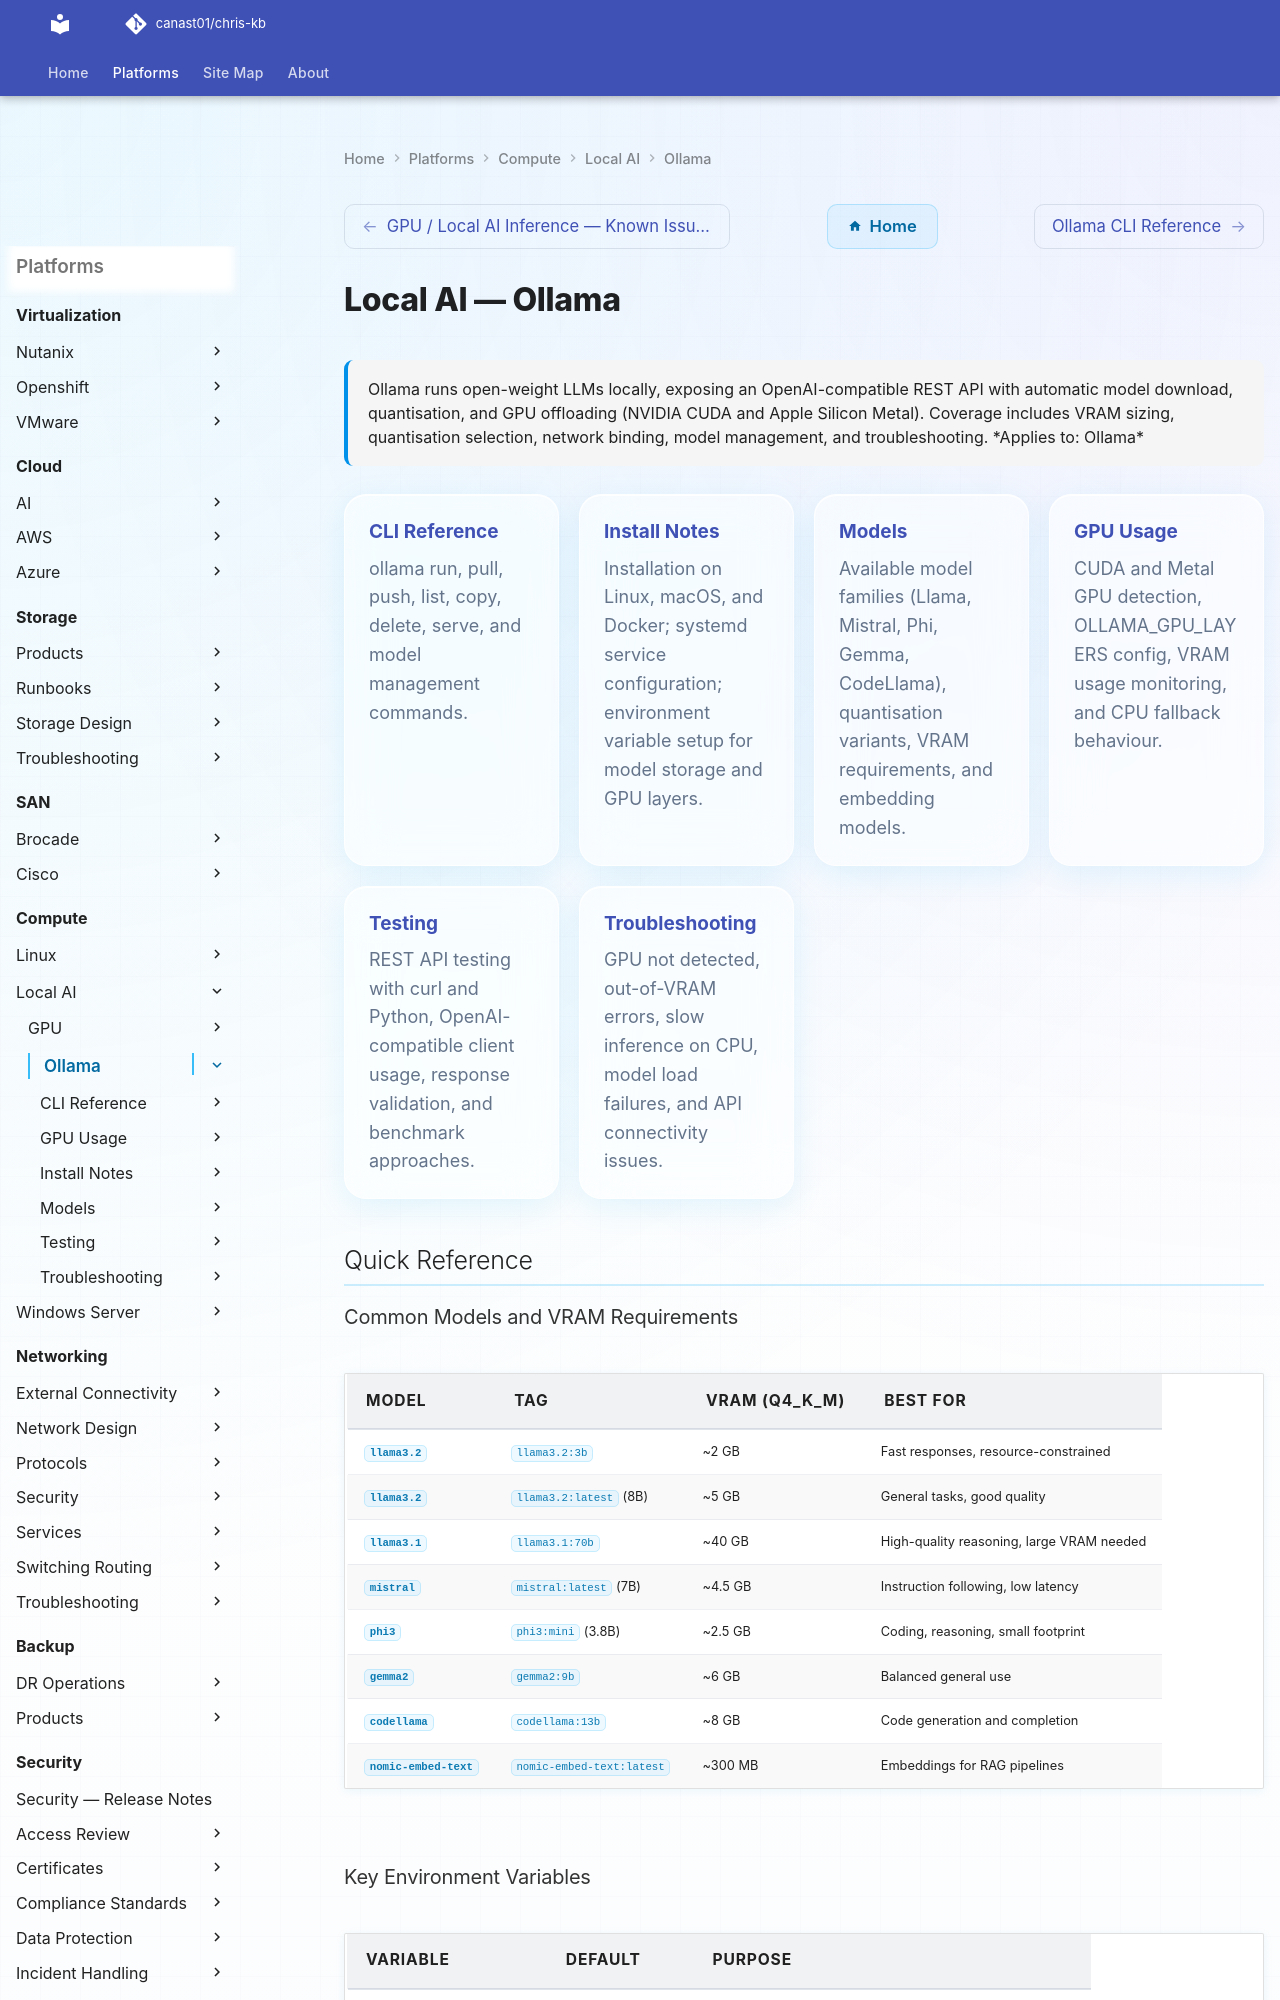

repository: canast01/chris-kb · page: compute/local-ai/ollama/index.html · generator: mkdocs

# Local AI — Ollama

<div class="kb-summary">
Ollama runs open-weight LLMs locally, exposing an OpenAI-compatible REST API with automatic model download, quantisation, and GPU offloading (NVIDIA CUDA and Apple Silicon Metal). Coverage includes VRAM sizing, quantisation selection, network binding, model management, and troubleshooting.

*Applies to: Ollama*
</div>

<div class="kb-grid kb-grid-6">

<a class="kb-card" href="cli-reference/">
  <strong>CLI Reference</strong>
  <span>ollama run, pull, push, list, copy, delete, serve, and model management commands.</span>
</a>

<a class="kb-card" href="install-notes/">
  <strong>Install Notes</strong>
  <span>Installation on Linux, macOS, and Docker; systemd service configuration; environment variable setup for model storage and GPU layers.</span>
</a>

<a class="kb-card" href="models/">
  <strong>Models</strong>
  <span>Available model families (Llama, Mistral, Phi, Gemma, CodeLlama), quantisation variants, VRAM requirements, and embedding models.</span>
</a>

<a class="kb-card" href="gpu-usage/">
  <strong>GPU Usage</strong>
  <span>CUDA and Metal GPU detection, OLLAMA_GPU_LAYERS config, VRAM usage monitoring, and CPU fallback behaviour.</span>
</a>

<a class="kb-card" href="testing/">
  <strong>Testing</strong>
  <span>REST API testing with curl and Python, OpenAI-compatible client usage, response validation, and benchmark approaches.</span>
</a>

<a class="kb-card" href="troubleshooting/">
  <strong>Troubleshooting</strong>
  <span>GPU not detected, out-of-VRAM errors, slow inference on CPU, model load failures, and API connectivity issues.</span>
</a>

</div>

## Quick Reference

### Common Models and VRAM Requirements

| Model | Tag | VRAM (Q4_K_M) | Best For |
|---|---|---|---|
| `llama3.2` | `llama3.2:3b` | ~2 GB | Fast responses, resource-constrained |
| `llama3.2` | `llama3.2:latest` (8B) | ~5 GB | General tasks, good quality |
| `llama3.1` | `llama3.1:70b` | ~40 GB | High-quality reasoning, large VRAM needed |
| `mistral` | `mistral:latest` (7B) | ~4.5 GB | Instruction following, low latency |
| `phi3` | `phi3:mini` (3.8B) | ~2.5 GB | Coding, reasoning, small footprint |
| `gemma2` | `gemma2:9b` | ~6 GB | Balanced general use |
| `codellama` | `codellama:13b` | ~8 GB | Code generation and completion |
| `nomic-embed-text` | `nomic-embed-text:latest` | ~300 MB | Embeddings for RAG pipelines |
